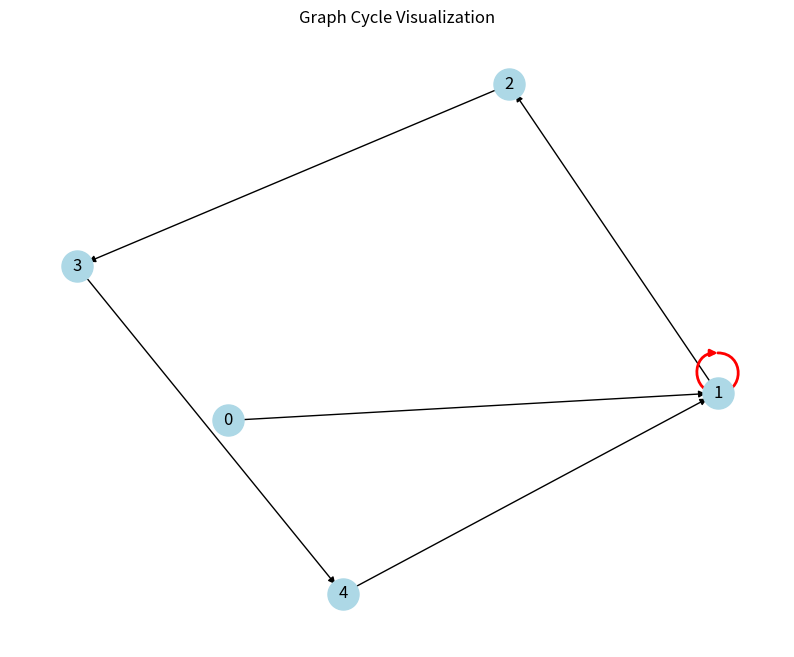
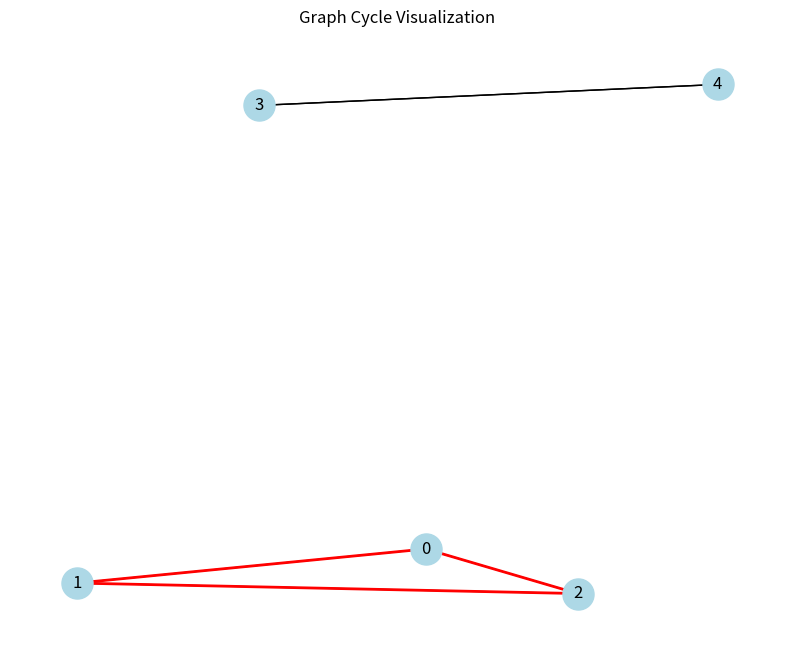

These figures' Python source, in order:
from typing import Dict, List, Set, Optional
import matplotlib.pyplot as plt
import networkx as nx


class CycleDetector:
    """
    Implementation of cycle detection algorithms for graphs.

    Time Complexity: O(V + E) where V is vertices and E is edges
    Space Complexity: O(V) for recursion stack and visited set

    Example:
        >>> graph = {0: [1], 1: [2], 2: [3], 3: [1]}
        >>> detector = CycleDetector()
        >>> has_cycle = detector.check_cycle(graph)
    """

    def check_cycle(self, graph: Dict[int, List[int]], directed: bool = False) -> bool:
        """
        Check if graph contains a cycle

        Args:
            graph: Adjacency list representation of graph
            directed: True if graph is directed, False otherwise

        Returns:
            True if cycle exists, False otherwise
        """
        visited = set()
        rec_stack = set()  # For directed graph cycle detection

        def dfs_undirected(vertex: int, parent: int) -> bool:
            """DFS helper for undirected graphs"""
            visited.add(vertex)

            for neighbor in graph[vertex]:
                if neighbor not in visited:
                    if dfs_undirected(neighbor, vertex):
                        return True
                elif neighbor != parent:
                    # Back edge found
                    return True

            return False

        def dfs_directed(vertex: int) -> bool:
            """DFS helper for directed graphs"""
            visited.add(vertex)
            rec_stack.add(vertex)

            for neighbor in graph[vertex]:
                if neighbor not in visited:
                    if dfs_directed(neighbor):
                        return True
                elif neighbor in rec_stack:
                    # Back edge found in current recursion stack
                    return True

            rec_stack.remove(vertex)
            return False

        # Check all vertices to handle disconnected components
        for vertex in graph:
            if vertex not in visited:
                if directed:
                    if dfs_directed(vertex):
                        return True
                else:
                    if dfs_undirected(vertex, -1):
                        return True

        return False

    def find_cycle(
        self, graph: Dict[int, List[int]], directed: bool = False
    ) -> Optional[List[int]]:
        """
        Find and return a cycle if one exists

        Returns:
            List of vertices forming cycle, or None if no cycle exists
        """
        visited = set()
        parent = {}
        rec_stack = set()

        def find_cycle_path(start: int, end: int) -> List[int]:
            """Helper to reconstruct cycle path"""
            path = [end]
            current = start

            while current != end:
                path.append(current)
                current = parent[current]

            path.append(end)
            return path[::-1]

        def dfs_undirected(vertex: int, prev: int) -> Optional[List[int]]:
            """DFS helper for undirected graphs"""
            visited.add(vertex)
            parent[vertex] = prev

            for neighbor in graph[vertex]:
                if neighbor not in visited:
                    cycle = dfs_undirected(neighbor, vertex)
                    if cycle:
                        return cycle
                elif neighbor != prev:
                    return find_cycle_path(vertex, neighbor)

            return None

        def dfs_directed(vertex: int) -> Optional[List[int]]:
            """DFS helper for directed graphs"""
            visited.add(vertex)
            rec_stack.add(vertex)

            for neighbor in graph[vertex]:
                if neighbor not in visited:
                    parent[neighbor] = vertex
                    cycle = dfs_directed(neighbor)
                    if cycle:
                        return cycle
                elif neighbor in rec_stack:
                    parent[neighbor] = vertex
                    return find_cycle_path(neighbor, neighbor)

            rec_stack.remove(vertex)
            return None

        # Check all vertices
        for vertex in graph:
            if vertex not in visited:
                cycle = dfs_directed(vertex) if directed else dfs_undirected(vertex, -1)
                if cycle:
                    return cycle

        return None

    def visualize_graph(
        self,
        graph: Dict[int, List[int]],
        cycle: Optional[List[int]] = None,
        directed: bool = False,
    ) -> None:
        """Visualize graph with optional cycle highlighting"""
        G = nx.DiGraph(graph) if directed else nx.Graph(graph)
        pos = nx.spring_layout(G)

        plt.figure(figsize=(10, 8))

        # Draw nodes
        nx.draw_networkx_nodes(G, pos, node_color="lightblue", node_size=500)

        # Draw edges
        if cycle:
            # Create cycle edges
            cycle_edges = list(zip(cycle[:-1], cycle[1:]))
            if not directed:
                cycle_edges.append((cycle[-1], cycle[0]))

            # Draw non-cycle edges
            other_edges = [
                (u, v) for u in graph for v in graph[u] if (u, v) not in cycle_edges
            ]

            nx.draw_networkx_edges(G, pos, edgelist=other_edges, arrows=directed)
            nx.draw_networkx_edges(
                G, pos, edgelist=cycle_edges, edge_color="r", width=2, arrows=directed
            )
        else:
            nx.draw_networkx_edges(G, pos, arrows=directed)

        nx.draw_networkx_labels(G, pos)

        plt.title("Graph Cycle Visualization")
        plt.axis("off")
        plt.show()


if __name__ == "__main__":
    # Example usage
    graph = {0: [1], 1: [2], 2: [3], 3: [4], 4: [1]}  # Creates cycle 1->2->3->4->1

    detector = CycleDetector()

    # Check for cycle
    has_cycle = detector.check_cycle(graph, directed=True)
    print(f"Has cycle: {has_cycle}")

    # Find cycle
    cycle = detector.find_cycle(graph, directed=True)
    if cycle:
        print(f"Found cycle: {' -> '.join(map(str, cycle))}")

    # Visualize
    detector.visualize_graph(graph, cycle, directed=True)

    # Undirected example
    undirected_graph = {0: [1, 2], 1: [0, 2], 2: [0, 1], 3: [4], 4: [3]}

    cycle = detector.find_cycle(undirected_graph)
    print(f"\nUndirected cycle: {cycle}")
    detector.visualize_graph(undirected_graph, cycle)
